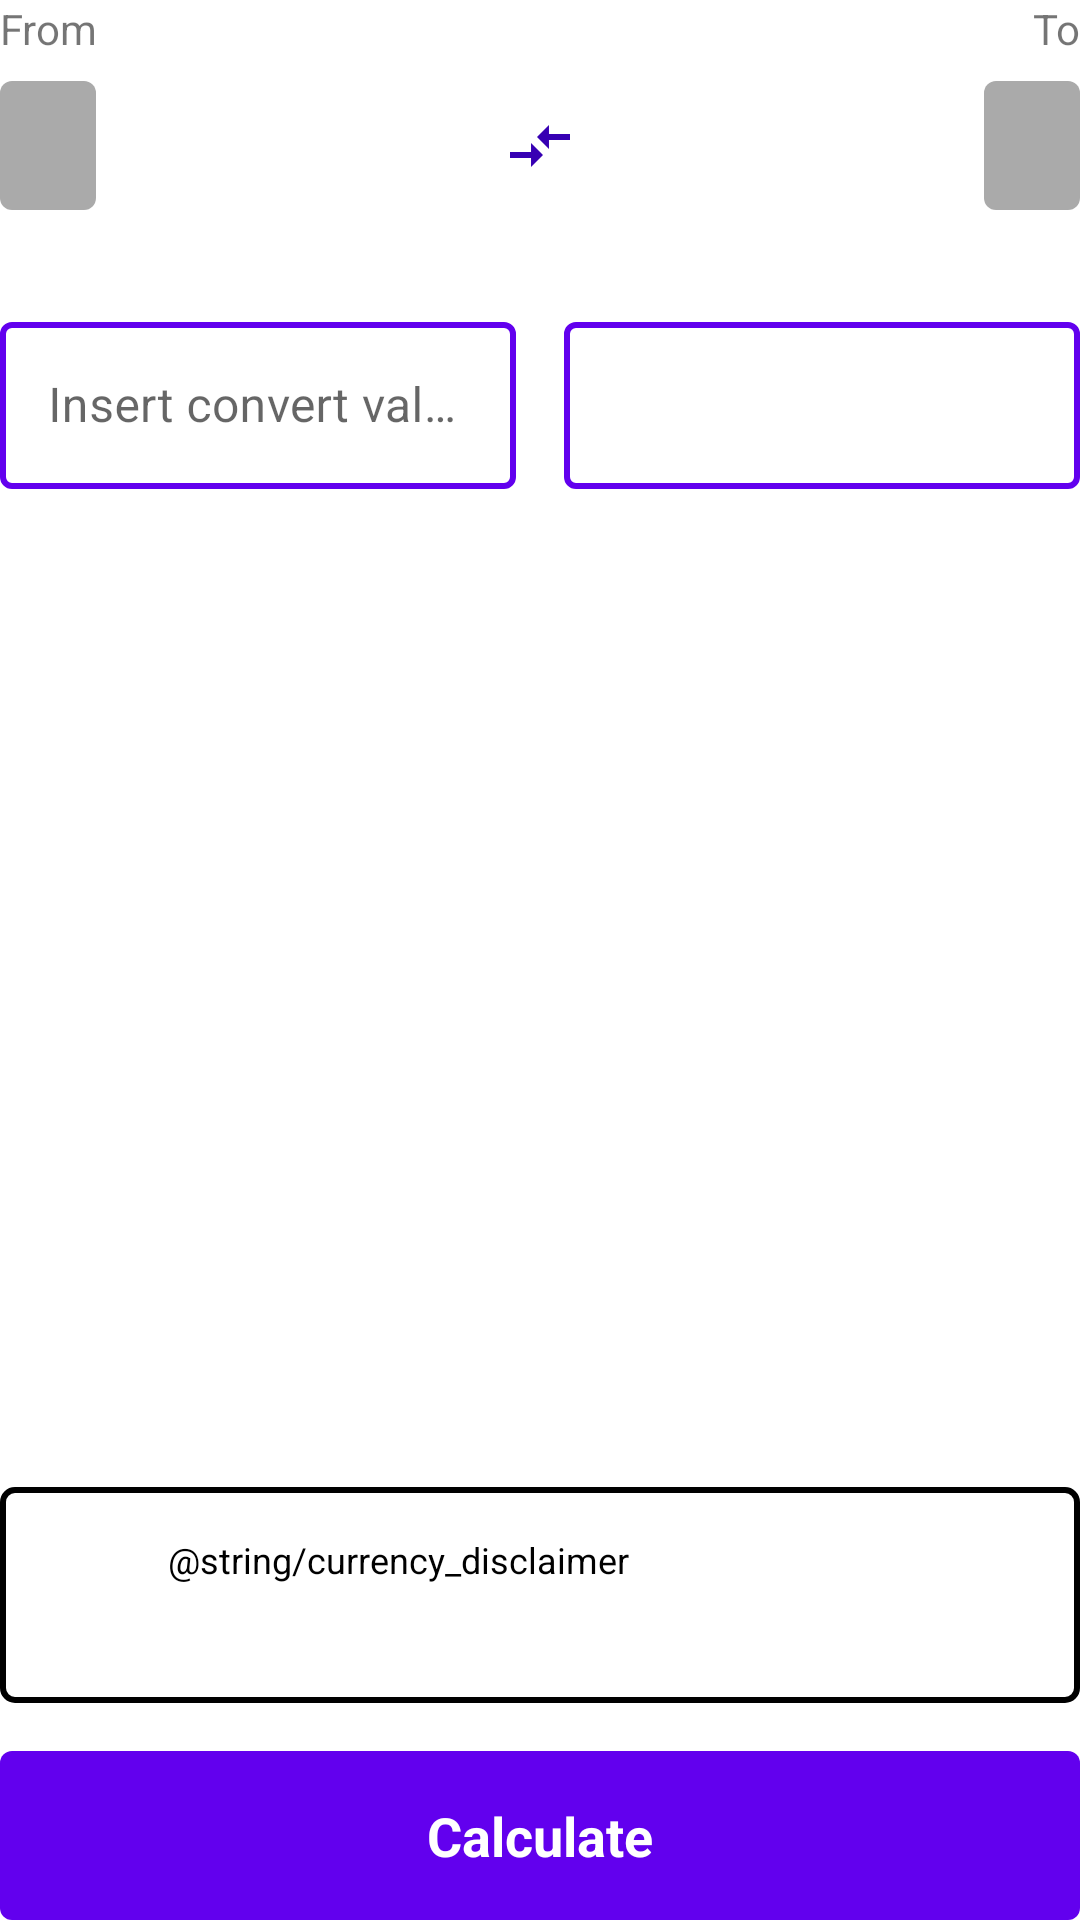

The Android layout XML behind this screen, and the referenced resources:
<!-- AndroidManifest.xml: application theme AppTheme -->
<!-- res/layout/fragment_convert_currency.xml -->
<androidx.constraintlayout.widget.ConstraintLayout xmlns:android="http://schemas.android.com/apk/res/android"
    xmlns:app="http://schemas.android.com/apk/res-auto"
    xmlns:tools="http://schemas.android.com/tools"
    android:id="@+id/rootContainer"
    android:layout_width="match_parent"
    android:layout_height="match_parent"
    android:layout_margin="@dimen/spacing_2x"
    tools:context="com.example.currencyconverter.ui.main.convert.ConvertCurrencyFragment">

    <androidx.constraintlayout.widget.Group
        android:id="@+id/convertCurrencyContainer"
        android:layout_width="match_parent"
        android:layout_height="match_parent"
        app:constraint_referenced_ids="fromText, selectedFromCurrencyButton, @+id/switchCurrenciesButton, fromCurrencyInputContainer, fromCurrencyInput, toText, selectedToCurrencyButton, toCurrencyInputContainer, toCurrencyInput, disclaimerContainer, buttonCalculate"
        app:layout_constraintBottom_toBottomOf="parent"
        app:layout_constraintEnd_toEndOf="parent"
        app:layout_constraintStart_toStartOf="parent"
        app:layout_constraintTop_toTopOf="parent" />

    <TextView
        android:id="@+id/fromText"
        android:layout_width="wrap_content"
        android:layout_height="wrap_content"
        android:layout_marginBottom="@dimen/spacing_1x"
        android:text="@string/from"
        app:layout_constraintBottom_toTopOf="@id/selectedFromCurrencyButton"
        app:layout_constraintEnd_toStartOf="@id/toText"
        app:layout_constraintHorizontal_chainStyle="spread_inside"
        app:layout_constraintStart_toStartOf="parent"
        app:layout_constraintTop_toTopOf="parent" />

    <TextView
        android:id="@+id/selectedFromCurrencyButton"
        style="@style/Currency"
        android:layout_width="wrap_content"
        android:layout_height="wrap_content"
        app:layout_constraintBottom_toTopOf="@id/fromCurrencyInputContainer"
        app:layout_constraintEnd_toStartOf="@id/selectedToCurrencyButton"
        app:layout_constraintHorizontal_chainStyle="spread_inside"
        app:layout_constraintStart_toStartOf="parent"
        app:layout_constraintTop_toBottomOf="@id/fromText"
        tools:text="EUR" />

    <ImageView
        android:id="@+id/switchCurrenciesButton"
        android:layout_width="wrap_content"
        android:layout_height="wrap_content"
        android:background="?android:selectableItemBackgroundBorderless"
        android:padding="@dimen/spacing_2x"
        android:src="@drawable/ic_compare_arrows"
        app:layout_constraintBottom_toBottomOf="@id/selectedFromCurrencyButton"
        app:layout_constraintEnd_toStartOf="@id/selectedToCurrencyButton"
        app:layout_constraintStart_toEndOf="@id/selectedFromCurrencyButton"
        app:layout_constraintTop_toTopOf="@id/selectedFromCurrencyButton" />

    <com.google.android.material.textfield.TextInputLayout
        android:id="@+id/fromCurrencyInputContainer"
        style="@style/Widget.MaterialComponents.TextInputLayout.OutlinedBox"
        android:layout_width="0dp"
        android:layout_height="wrap_content"
        android:layout_marginTop="@dimen/spacing_4x"
        android:layout_marginEnd="@dimen/spacing_1x"
        android:hint="@string/insert_convert_value"
        app:boxStrokeColor="@color/outline_box_stroke_color"
        app:boxStrokeWidth="2dp"
        app:layout_constraintEnd_toStartOf="@id/toCurrencyInputContainer"
        app:layout_constraintHorizontal_chainStyle="spread_inside"
        app:layout_constraintStart_toStartOf="parent"
        app:layout_constraintTop_toBottomOf="@id/selectedFromCurrencyButton">

        <com.google.android.material.textfield.TextInputEditText
            android:id="@+id/fromCurrencyInput"
            android:layout_width="match_parent"
            android:layout_height="wrap_content"
            android:inputType="numberDecimal" />

    </com.google.android.material.textfield.TextInputLayout>

    <TextView
        android:id="@+id/toText"
        android:layout_width="wrap_content"
        android:layout_height="wrap_content"
        android:layout_marginBottom="@dimen/spacing_1x"
        android:text="@string/to"
        app:layout_constraintBottom_toTopOf="@id/selectedToCurrencyButton"
        app:layout_constraintEnd_toEndOf="parent"
        app:layout_constraintHorizontal_chainStyle="spread_inside"
        app:layout_constraintStart_toEndOf="@id/fromText"
        app:layout_constraintTop_toTopOf="parent" />

    <TextView
        android:id="@+id/selectedToCurrencyButton"
        style="@style/Currency"
        android:layout_width="wrap_content"
        android:layout_height="wrap_content"
        android:layout_marginBottom="@dimen/spacing_4x"
        android:gravity="center"
        app:layout_constraintBottom_toTopOf="@id/toCurrencyInputContainer"
        app:layout_constraintEnd_toEndOf="parent"
        app:layout_constraintHorizontal_chainStyle="spread_inside"
        app:layout_constraintStart_toEndOf="@id/selectedFromCurrencyButton"
        app:layout_constraintTop_toBottomOf="@id/toText"
        tools:text="HRK" />

    <com.google.android.material.textfield.TextInputLayout
        android:id="@+id/toCurrencyInputContainer"
        style="@style/Widget.MaterialComponents.TextInputLayout.OutlinedBox"
        android:layout_width="0dp"
        android:layout_height="wrap_content"
        android:layout_marginStart="@dimen/spacing_1x"
        android:layout_marginTop="@dimen/spacing_4x"
        app:boxStrokeColor="@color/outline_box_stroke_color"
        app:boxStrokeWidth="2dp"
        app:layout_constraintEnd_toEndOf="parent"
        app:layout_constraintHorizontal_chainStyle="spread_inside"
        app:layout_constraintStart_toEndOf="@id/fromCurrencyInputContainer"
        app:layout_constraintTop_toBottomOf="@id/selectedToCurrencyButton">

        <com.google.android.material.textfield.TextInputEditText
            android:id="@+id/toCurrencyInput"
            android:layout_width="match_parent"
            android:layout_height="wrap_content"
            android:enabled="false"
            android:textAlignment="textEnd"
            android:textColor="@color/black"
            tools:text="8.654" />

    </com.google.android.material.textfield.TextInputLayout>

    <com.eftimoff.androipathview.PathView
        android:id="@+id/wifiOffImage"
        android:layout_width="180dp"
        android:layout_height="180dp"
        android:visibility="gone"
        app:layout_constraintBottom_toTopOf="@id/buttonCalculate"
        app:layout_constraintEnd_toEndOf="parent"
        app:layout_constraintStart_toStartOf="parent"
        app:layout_constraintTop_toTopOf="parent"
        app:pathWidth="2dp"
        app:svg="@raw/ic_wifi_off"
        tools:visibility="visible" />

    <LinearLayout
        android:id="@+id/disclaimerContainer"
        android:layout_width="0dp"
        android:layout_height="wrap_content"
        android:layout_marginBottom="@dimen/spacing_2x"
        android:background="@drawable/bg_rectangle_secondary"
        android:orientation="horizontal"
        android:padding="@dimen/spacing_2x"
        app:layout_constraintBottom_toTopOf="@id/buttonCalculate"
        app:layout_constraintEnd_toEndOf="parent"
        app:layout_constraintStart_toStartOf="parent">

        <androidx.appcompat.widget.AppCompatImageView
            android:id="@+id/disclaimerImage"
            android:layout_width="wrap_content"
            android:layout_height="wrap_content"
            android:layout_marginBottom="@dimen/spacing_2x"
            android:src="@drawable/ic_info" />

        <TextView
            android:id="@+id/disclaimerLabel"
            android:layout_width="wrap_content"
            android:layout_height="wrap_content"
            android:layout_marginStart="@dimen/spacing_2x"
            android:text="@string/currency_disclaimer"
            android:textAppearance="@style/Text.Subheading.Small.Secondary" />
    </LinearLayout>

    <TextView
        android:id="@+id/buttonCalculate"
        style="@style/PrimaryContainedButton"
        android:layout_width="0dp"
        android:layout_height="wrap_content"
        android:text="@string/calculate"
        app:layout_constraintBottom_toBottomOf="parent"
        app:layout_constraintEnd_toEndOf="parent"
        app:layout_constraintStart_toStartOf="parent" />

</androidx.constraintlayout.widget.ConstraintLayout>
<!-- resources referenced by this layout -->
<resources>
  <color name="black">#000000</color>
  <dimen name="spacing_1x">8dp</dimen>
  <dimen name="spacing_2x">16dp</dimen>
  <dimen name="spacing_4x">32dp</dimen>
  <!-- drawable bg_rectangle_secondary (drawable) -->
  <?xml version="1.0" encoding="utf-8"?>
  <shape
  
      xmlns:android="http://schemas.android.com/apk/res/android"
      android:shape="rectangle">
  
      <corners android:radius="4dp" />
      <stroke android:width="2dp" android:color="@color/colorSecondary"/>
  
  </shape>
  <!-- drawable ic_compare_arrows (drawable) -->
  <vector xmlns:android="http://schemas.android.com/apk/res/android"
      android:width="24dp"
      android:height="24dp"
      android:viewportWidth="24"
      android:viewportHeight="24">
    <path
        android:pathData="M9.01,14H2v2h7.01v3L13,15l-3.99,-4V14zM14.99,13v-3H22V8h-7.01V5L11,9L14.99,13z"
        android:fillColor="@color/colorPrimaryDark"/>
  </vector>
  <!-- drawable ic_info (drawable) -->
  <vector xmlns:android="http://schemas.android.com/apk/res/android"
      android:width="24dp"
      android:height="24dp"
      android:viewportWidth="24"
      android:viewportHeight="24">
    <path
        android:fillColor="@color/marigold"
        android:pathData="M12,2C6.48,2 2,6.48 2,12s4.48,10 10,10 10,-4.48 10,-10S17.52,2 12,2zM13,17h-2v-6h2v6zM13,9h-2L11,7h2v2z"/>
  </vector>
  <string name="calculate">Calculate</string>
  <string name="from">From</string>
  <string name="insert_convert_value">Insert convert value</string>
  <string name="to">To</string>
  <style name="Currency">
          <item name="android:paddingStart">@dimen/spacing_2x</item>
          <item name="android:paddingEnd">@dimen/spacing_2x</item>
          <item name="android:paddingTop">@dimen/spacing_1x</item>
          <item name="android:paddingBottom">@dimen/spacing_1x</item>
          <item name="android:textColor">@color/white</item>
          <item name="android:background">@drawable/bg_rectangle_gray</item>
          <item name="android:textSize">@dimen/spacing_2.5x</item>
          <item name="android:gravity">center</item>
      </style>
  <style name="PrimaryContainedButton">
          <item name="android:gravity">center</item>
          <item name="android:background">@drawable/bg_button</item>
          <item name="android:padding">@dimen/spacing_2x</item>
          <item name="android:textColor">@color/white</item>
          <item name="android:textSize">18sp</item>
          <item name="android:textStyle">bold</item>
      </style>
  <style name="Text.Subheading.Small.Secondary" parent="Text.Subheading.Small">
          <item name="android:textColor">@color/colorSecondary</item>
      </style>
  <style name="AppTheme" parent="Theme.MaterialComponents.Light.DarkActionBar">
  
          <item name="colorPrimary">@color/colorPrimary</item>
          <item name="colorPrimaryDark">@color/colorPrimaryDark</item>
          <item name="colorAccent">@color/colorAccent</item>
      </style>
  <color name="colorPrimaryDark">#3700B3</color>
  <color name="white">#FFFFFF</color>
  <dimen name="spacing_2.5x">20dp</dimen>
  <!-- drawable bg_button (drawable) -->
  <?xml version="1.0" encoding="utf-8"?>
  <shape
  
      xmlns:android="http://schemas.android.com/apk/res/android"
      android:shape="rectangle">
  
      <solid android:color="@color/button_color" />
      <corners android:radius="4dp" />
  
  </shape>
  <style name="Text.Subheading.Small" parent="Text.Subheading">
          <item name="android:textSize">12sp</item>
      </style>
  <color name="colorPrimary">#6200EE</color>
  <color name="colorAccent">#FF76B1</color>
  <color name="gray">#aaa</color>
  <style name="Text.Subheading" parent="Text">
          <item name="android:textColor">@color/black</item>
          <item name="android:gravity">center_vertical</item>
          <item name="android:textSize">14sp</item>
      </style>
  <style name="Text" />
</resources>
